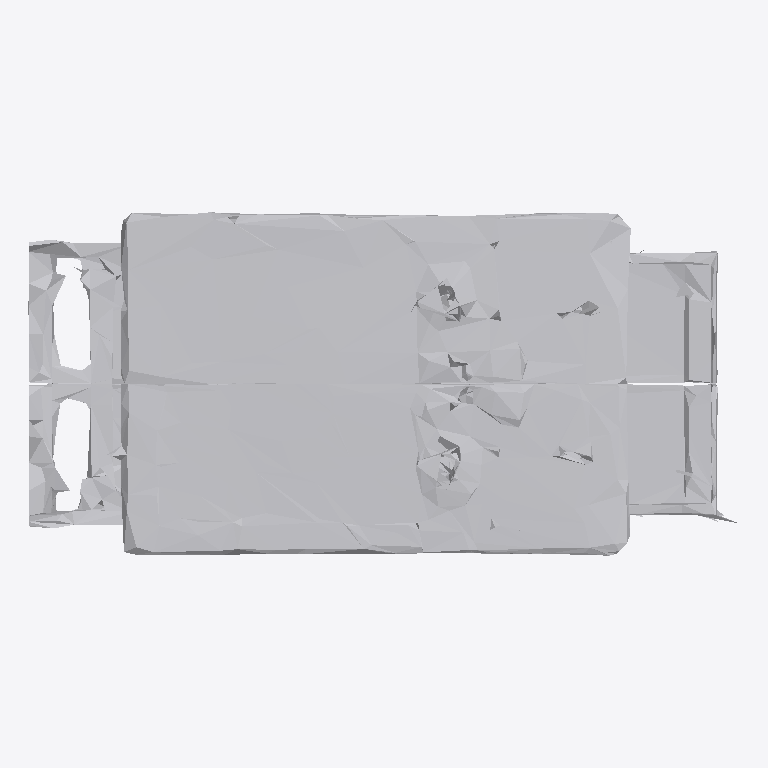
Plan cut of the same IFC building model at storey 'Ground Floor' (level 0.00 m, cut at 1.40 m), seen from above with north up, elements coloured by IFC class: 1 other element (light grey). No cut surface shows.
Extent 1.0 m × 0.5 m × 0.8 m (x, y, z). Storeys (1): Ground Floor at 0.00 m. Elements (1): 1 IfcFurniture.

HEADER;
FILE_DESCRIPTION(('ViewDefinition [CoordinationView]'),'2;1');
FILE_NAME('','2026-07-12T07:28:04',(''),(''),'IfcOpenShell 0.8.0','IfcOpenShell 0.8.0','');
FILE_SCHEMA(('IFC4'));
ENDSEC;
DATA;
#17=IFCPROJECT('3hEjZjW7z1Bfb_3zBagY3f',#5,'Office Project',$,$,$,$,(#15),#10);
#20=IFCSITE('1APQwR5a59ugrhZycLknMU',#5,'Site',$,$,#19,$,$,.ELEMENT.,$,$,$,$,$);
#22=IFCBUILDING('29bAgMdHL5kwIpCR4kTwpJ',#5,'Building',$,$,#21,$,$,.ELEMENT.,$,$,$);
#24=IFCBUILDINGSTOREY('22WpJhuIbBkfpOXKakq$zU',#5,'Ground Floor',$,$,#23,$,$,.ELEMENT.,0.0);
#35=IFCFURNITURE('2P_8E$PpXEy8E7jH6abfpt',#5,'list02_desk',$,$,#34,#31,$,$);
ENDSEC;
